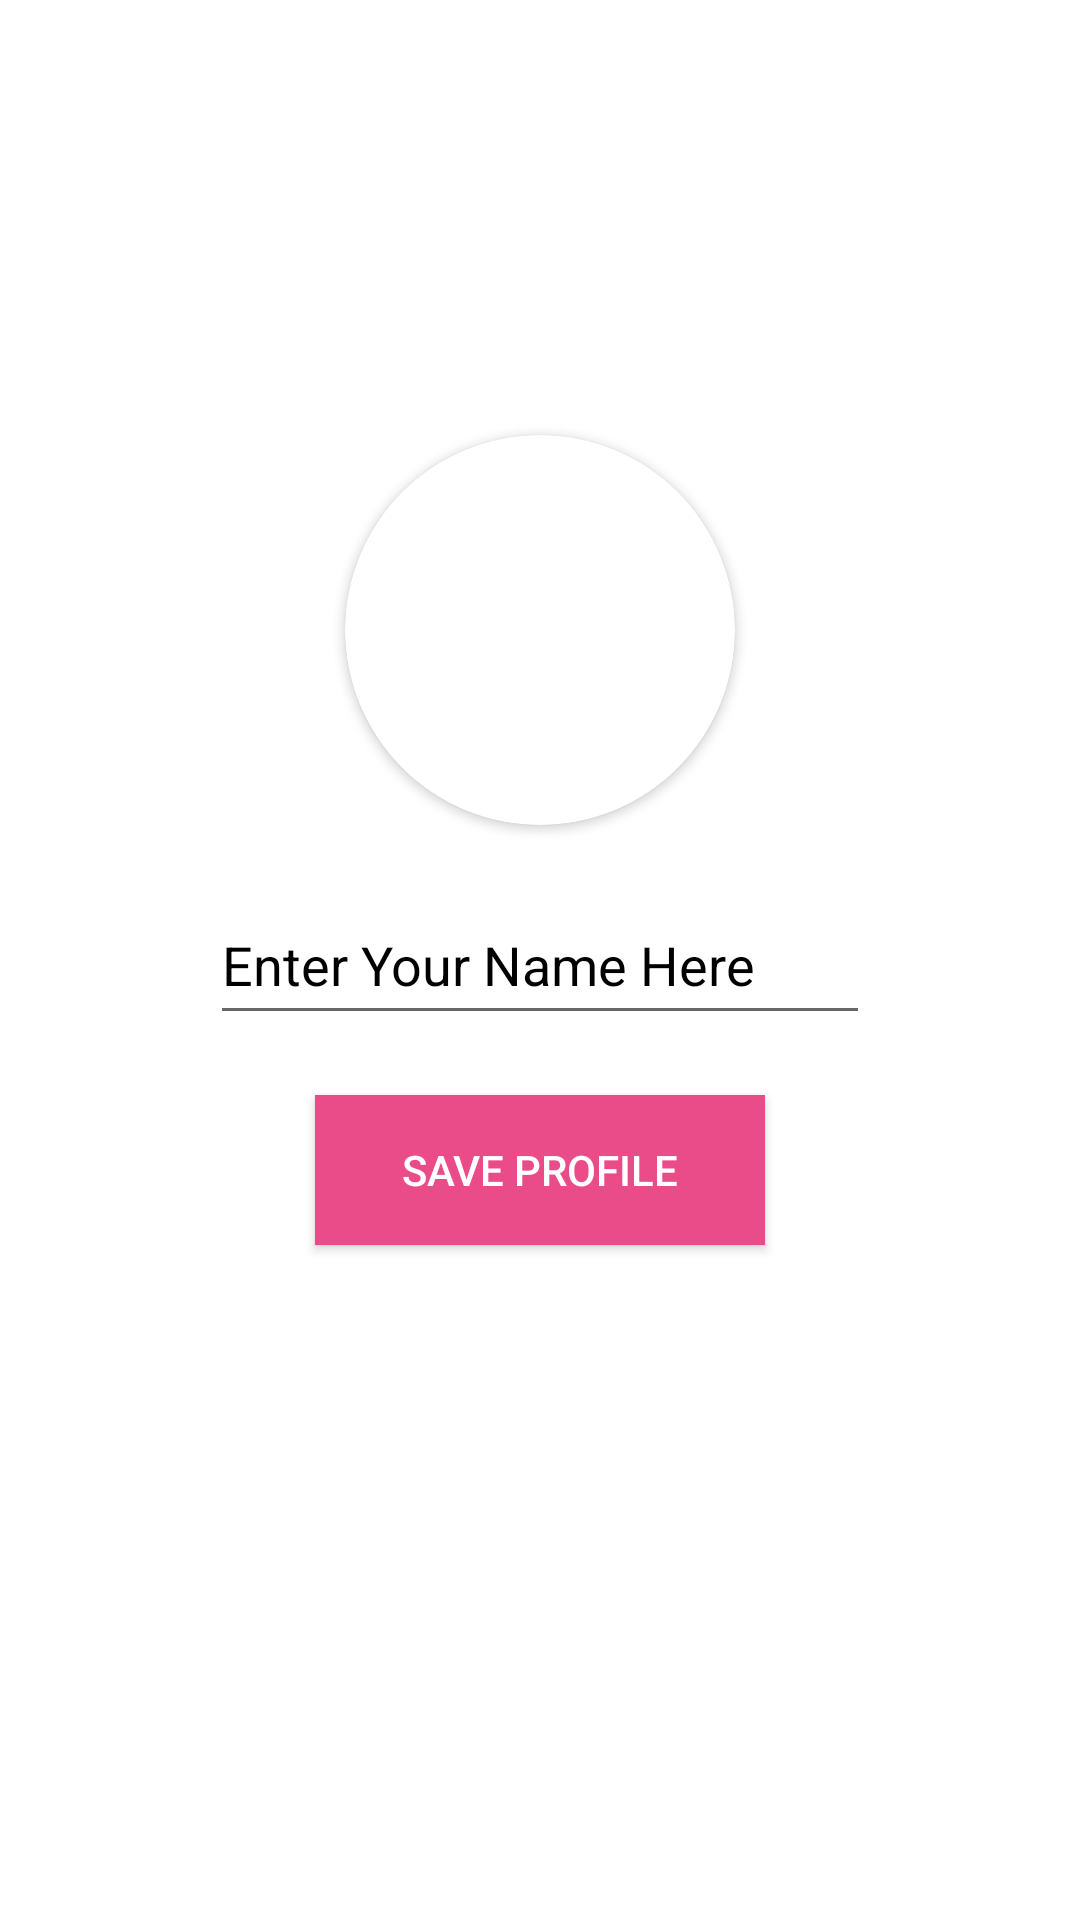

Layout XML and referenced resources for this Android screen:
<!-- AndroidManifest.xml: application theme Theme.ChatApp -->
<!-- res/layout/activity_profile.xml -->
<?xml version="1.0" encoding="utf-8"?>
<RelativeLayout xmlns:android="http://schemas.android.com/apk/res/android"
    xmlns:app="http://schemas.android.com/apk/res-auto"
    xmlns:tools="http://schemas.android.com/tools"
    android:layout_width="match_parent"
    android:layout_height="match_parent"
    android:background="@color/white"
    tools:context=".ProfileActivity">




    <androidx.cardview.widget.CardView
        android:layout_width="130dp"
        android:layout_height="130dp"
        android:layout_above="@+id/getusername"
        android:layout_marginBottom="20dp"
        android:layout_marginLeft="80dp"
        android:id="@+id/getuserimage"
        android:layout_centerHorizontal="true"
        app:cardCornerRadius="130dp">


        <ImageView
            android:layout_width="match_parent"
            android:layout_height="match_parent"
            android:src="@drawable/user"
            android:id="@+id/getuserimageinimageview"
            android:scaleType="centerCrop">

        </ImageView>



    </androidx.cardview.widget.CardView>


    <EditText
        android:layout_width="match_parent"
        android:layout_height="50dp"
        android:inputType="textCapWords"
        android:hint="Enter Your Name Here"
        android:layout_centerInParent="true"
        android:textColor="@color/black"
        android:id="@+id/getusername"
        android:textColorHint="@color/black"
        android:layout_marginLeft="70dp"
        android:layout_marginRight="70dp"
        >

    </EditText>

    <android.widget.Button
        android:layout_width="150dp"
        android:layout_height="50dp"
        android:layout_below="@id/getusername"
        android:id="@+id/saveProfile"
        android:layout_centerHorizontal="true"
        android:textColor="@color/white"

        android:text="Save Profile"
        android:layout_marginTop="20dp"

        android:background="@color/pink_700">

    </android.widget.Button>


    <ProgressBar
        android:layout_width="wrap_content"
        android:layout_height="wrap_content"
        android:layout_centerHorizontal="true"
        android:layout_below="@id/saveProfile"
        android:id="@+id/progressbarofsetProfile"
        android:visibility="invisible"
        android:layout_marginTop="30dp">

    </ProgressBar>







</RelativeLayout>
<!-- resources referenced by this layout -->
<resources>
  <color name="black">#FF000000</color>
  <color name="pink_700">#ea4c89</color>
  <color name="white">#FFFFFFFF</color>
  <style name="Theme.ChatApp" parent="Theme.MaterialComponents.DayNight.NoActionBar">
          
          <item name="colorPrimary">@color/pink_500</item>
          <item name="colorPrimaryVariant">@color/pink_700</item>
          <item name="colorOnPrimary">@color/white</item>
          
          <item name="colorSecondary">@color/teal_200</item>
          <item name="colorSecondaryVariant">@color/teal_700</item>
          <item name="colorOnSecondary">@color/black</item>
          
          <item name="android:statusBarColor" tools:targetApi="l">?attr/colorPrimaryVariant</item>
          
      </style>
  <color name="pink_500">#fc768a</color>
  <color name="teal_200">#FF03DAC5</color>
  <color name="teal_700">#FF018786</color>
</resources>
